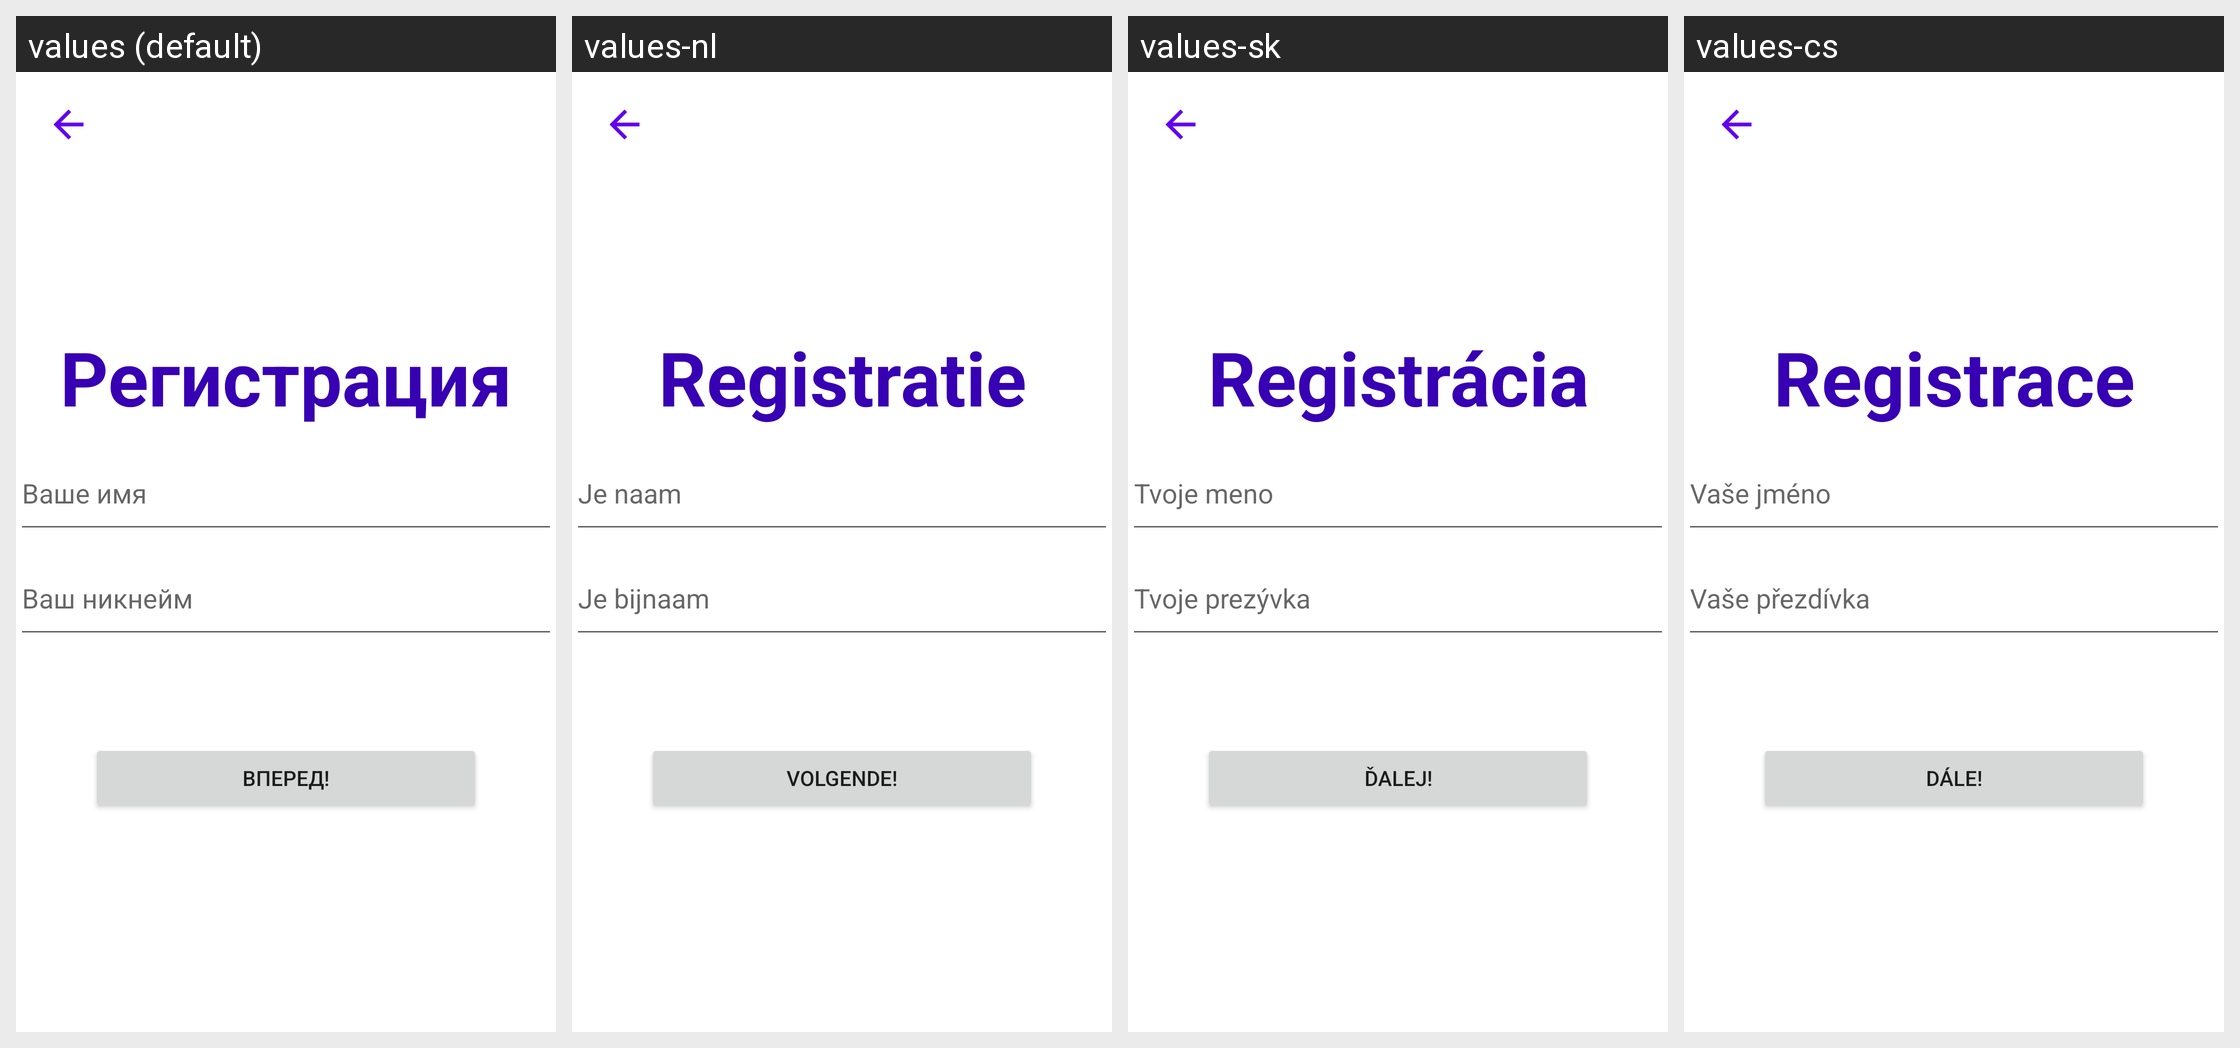

For this localized Android screen grid, give each drawn string resource with its value in every locale shown.
Android screen res/layout/registration_activity.xml rendered under 4 locales, left to right: values (default), values-nl, values-sk, values-cs. Device: Nexus 5 (rendered at 1080×1920; each locale shown at half size, 540×960, under a caption strip naming it); theme Theme.VchatMessenger.
Other locales in the repository, not shown: values-de, values-en, values-es, values-fi, values-fr, values-hr, values-hu, values-ro, values-sr, values-sv.
Strings drawn on this screen, with the default value and each locale's value (text and hints the layout hard-codes, and strings that could not be matched under every locale, appear in the picture but are not listed):

registration_text
  values: Регистрация
  values-nl: Registratie
  values-sk: Registrácia
  values-cs: Registrace

your_name_text
  values: Ваше имя
  values-nl: Je naam
  values-sk: Tvoje meno
  values-cs: Vaše jméno

your_nickname_text
  values: Ваш никнейм
  values-nl: Je bijnaam
  values-sk: Tvoje prezývka
  values-cs: Vaše přezdívka

forvard_text
  values: Вперед!
  values-nl: Volgende!
  values-sk: Ďalej!
  values-cs: Dále!
